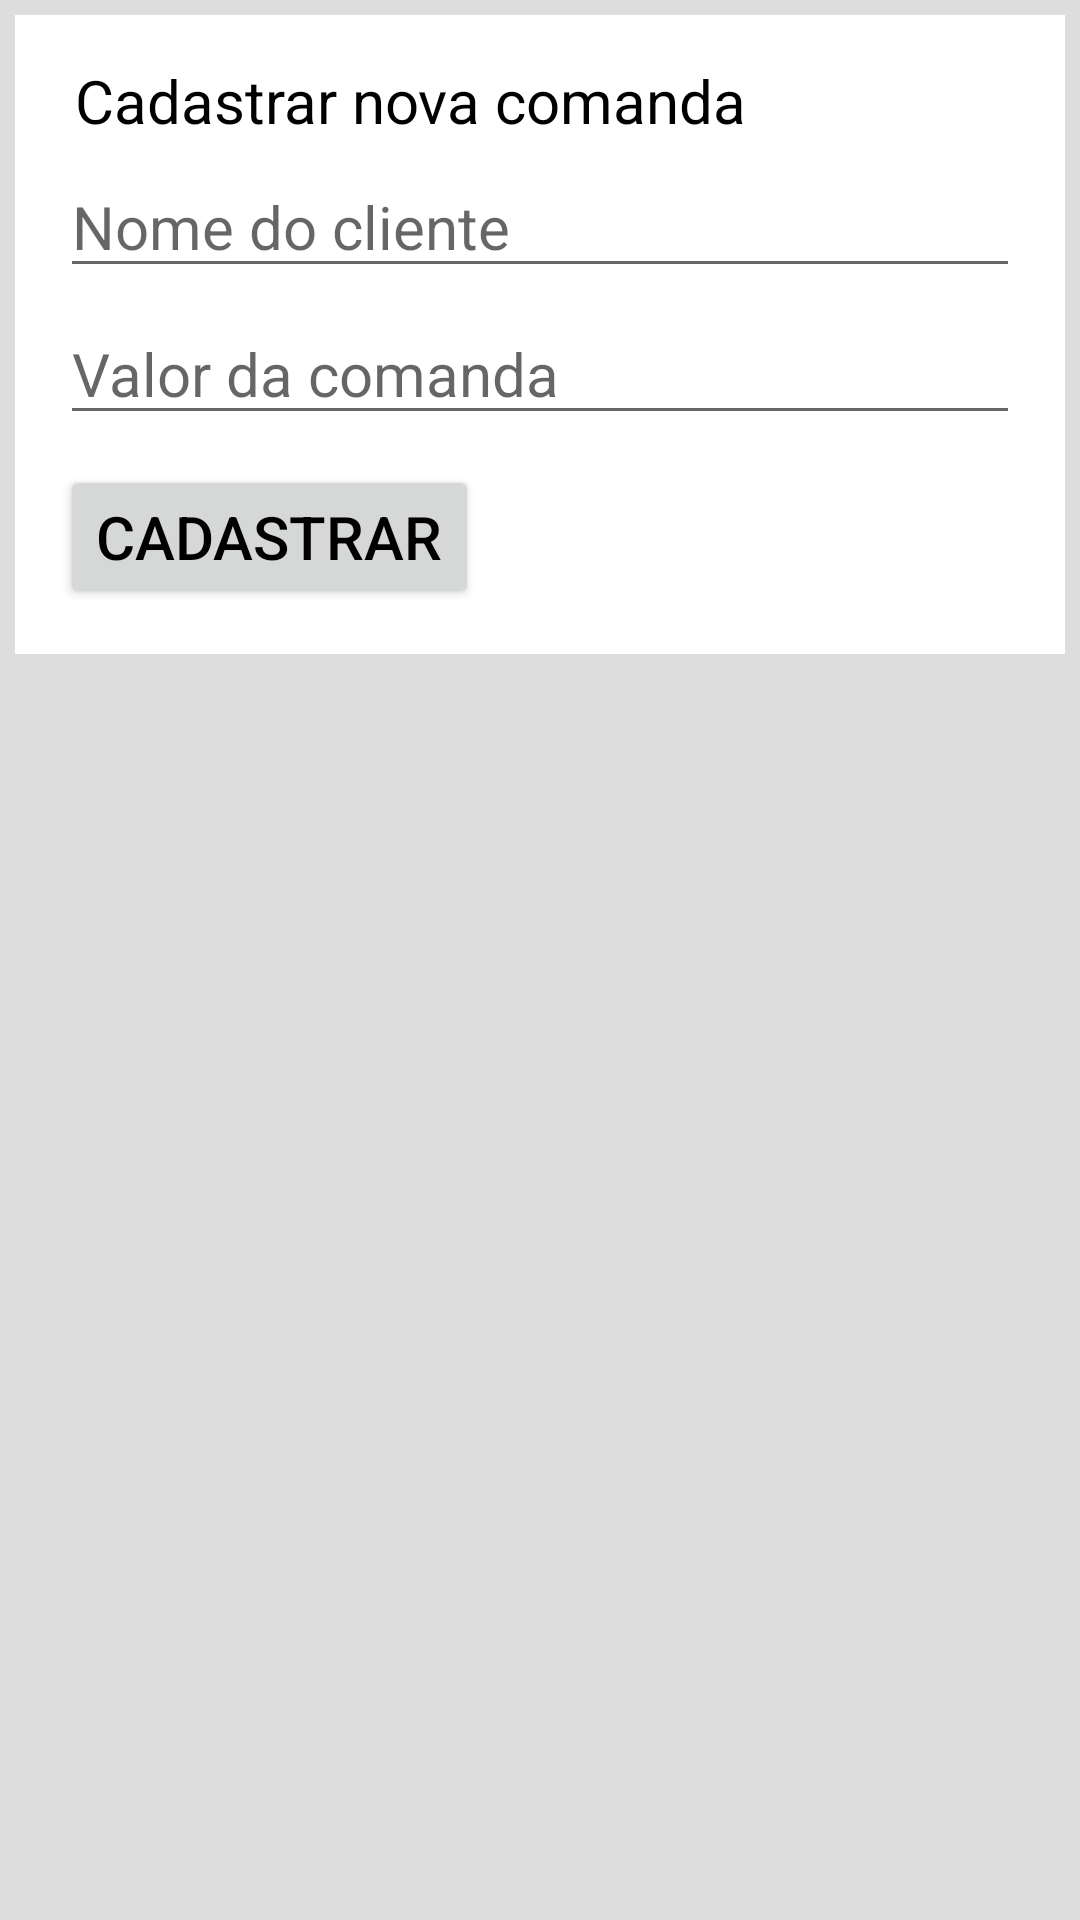

Here is an Android app screen rendered from its layout file. Give the layout XML and the strings, colors and styles it references.
<!-- AndroidManifest.xml: application theme AppTheme -->
<!-- res/layout/activity_cadastrar.xml -->
<?xml version="1.0" encoding="utf-8"?>
<androidx.constraintlayout.widget.ConstraintLayout
    xmlns:android="http://schemas.android.com/apk/res/android"
    xmlns:app="http://schemas.android.com/apk/res-auto"
    xmlns:tools="http://schemas.android.com/tools"
    android:layout_width="match_parent"
    android:layout_height="match_parent"
    android:background="#ddd">

    <androidx.constraintlayout.widget.ConstraintLayout
        android:id="@+id/constraintLayout"
        android:layout_width="match_parent"
        android:layout_height="wrap_content"
        android:background="#fff"
        android:padding="15dp"
        app:layout_constraintEnd_toEndOf="parent"
        app:layout_constraintStart_toStartOf="parent"
        app:layout_constraintTop_toTopOf="parent"
        android:layout_margin="5dp">

        <TextView
            android:id="@+id/textView2"
            android:layout_width="match_parent"
            android:layout_height="wrap_content"
            android:layout_marginStart="5dp"
            android:layout_marginEnd="5dp"
            android:text="Cadastrar nova comanda"
            app:layout_constraintEnd_toEndOf="parent"
            app:layout_constraintStart_toStartOf="parent"
            app:layout_constraintTop_toTopOf="parent" />

        <EditText
            android:id="@+id/novaComandaNome"
            android:layout_width="match_parent"
            android:layout_height="wrap_content"
            android:layout_marginTop="5dp"
            android:ems="10"
            android:inputType="textPersonName"
            app:layout_constraintEnd_toEndOf="parent"
            app:layout_constraintStart_toStartOf="parent"
            app:layout_constraintTop_toBottomOf="@+id/textView2"
            android:hint="Nome do cliente"/>

        <EditText
            android:id="@+id/novaComandaValor"
            android:layout_width="match_parent"
            android:layout_height="wrap_content"
            android:layout_marginTop="5dp"
            android:ems="10"
            android:hint="Valor da comanda"
            android:inputType="textPersonName"
            app:layout_constraintStart_toStartOf="parent"
            app:layout_constraintTop_toBottomOf="@+id/novaComandaNome" />

        <Button
            android:id="@+id/btnCadastrar"
            android:layout_width="wrap_content"
            android:layout_height="wrap_content"
            android:layout_marginTop="10dp"
            android:text="Cadastrar"
            app:layout_constraintStart_toStartOf="parent"
            app:layout_constraintTop_toBottomOf="@+id/novaComandaValor" />

    </androidx.constraintlayout.widget.ConstraintLayout>

</androidx.constraintlayout.widget.ConstraintLayout>
<!-- resources referenced by this layout -->
<resources>
  <style name="AppTheme" parent="Theme.AppCompat.Light.DarkActionBar">
          
          <item name="colorPrimary">@color/colorAzul</item>
          <item name="colorPrimaryDark">@color/colorPrimaryDark</item>
          <item name="colorAccent">@color/colorAccent</item>
          <item name="android:textSize">20dp</item>
          <item name="android:textColor">#000000</item>
      </style>
  <color name="colorAzul">#2992b3</color>
  <color name="colorPrimaryDark">#1D697F</color>
  <color name="colorAccent">#D81B60</color>
</resources>
